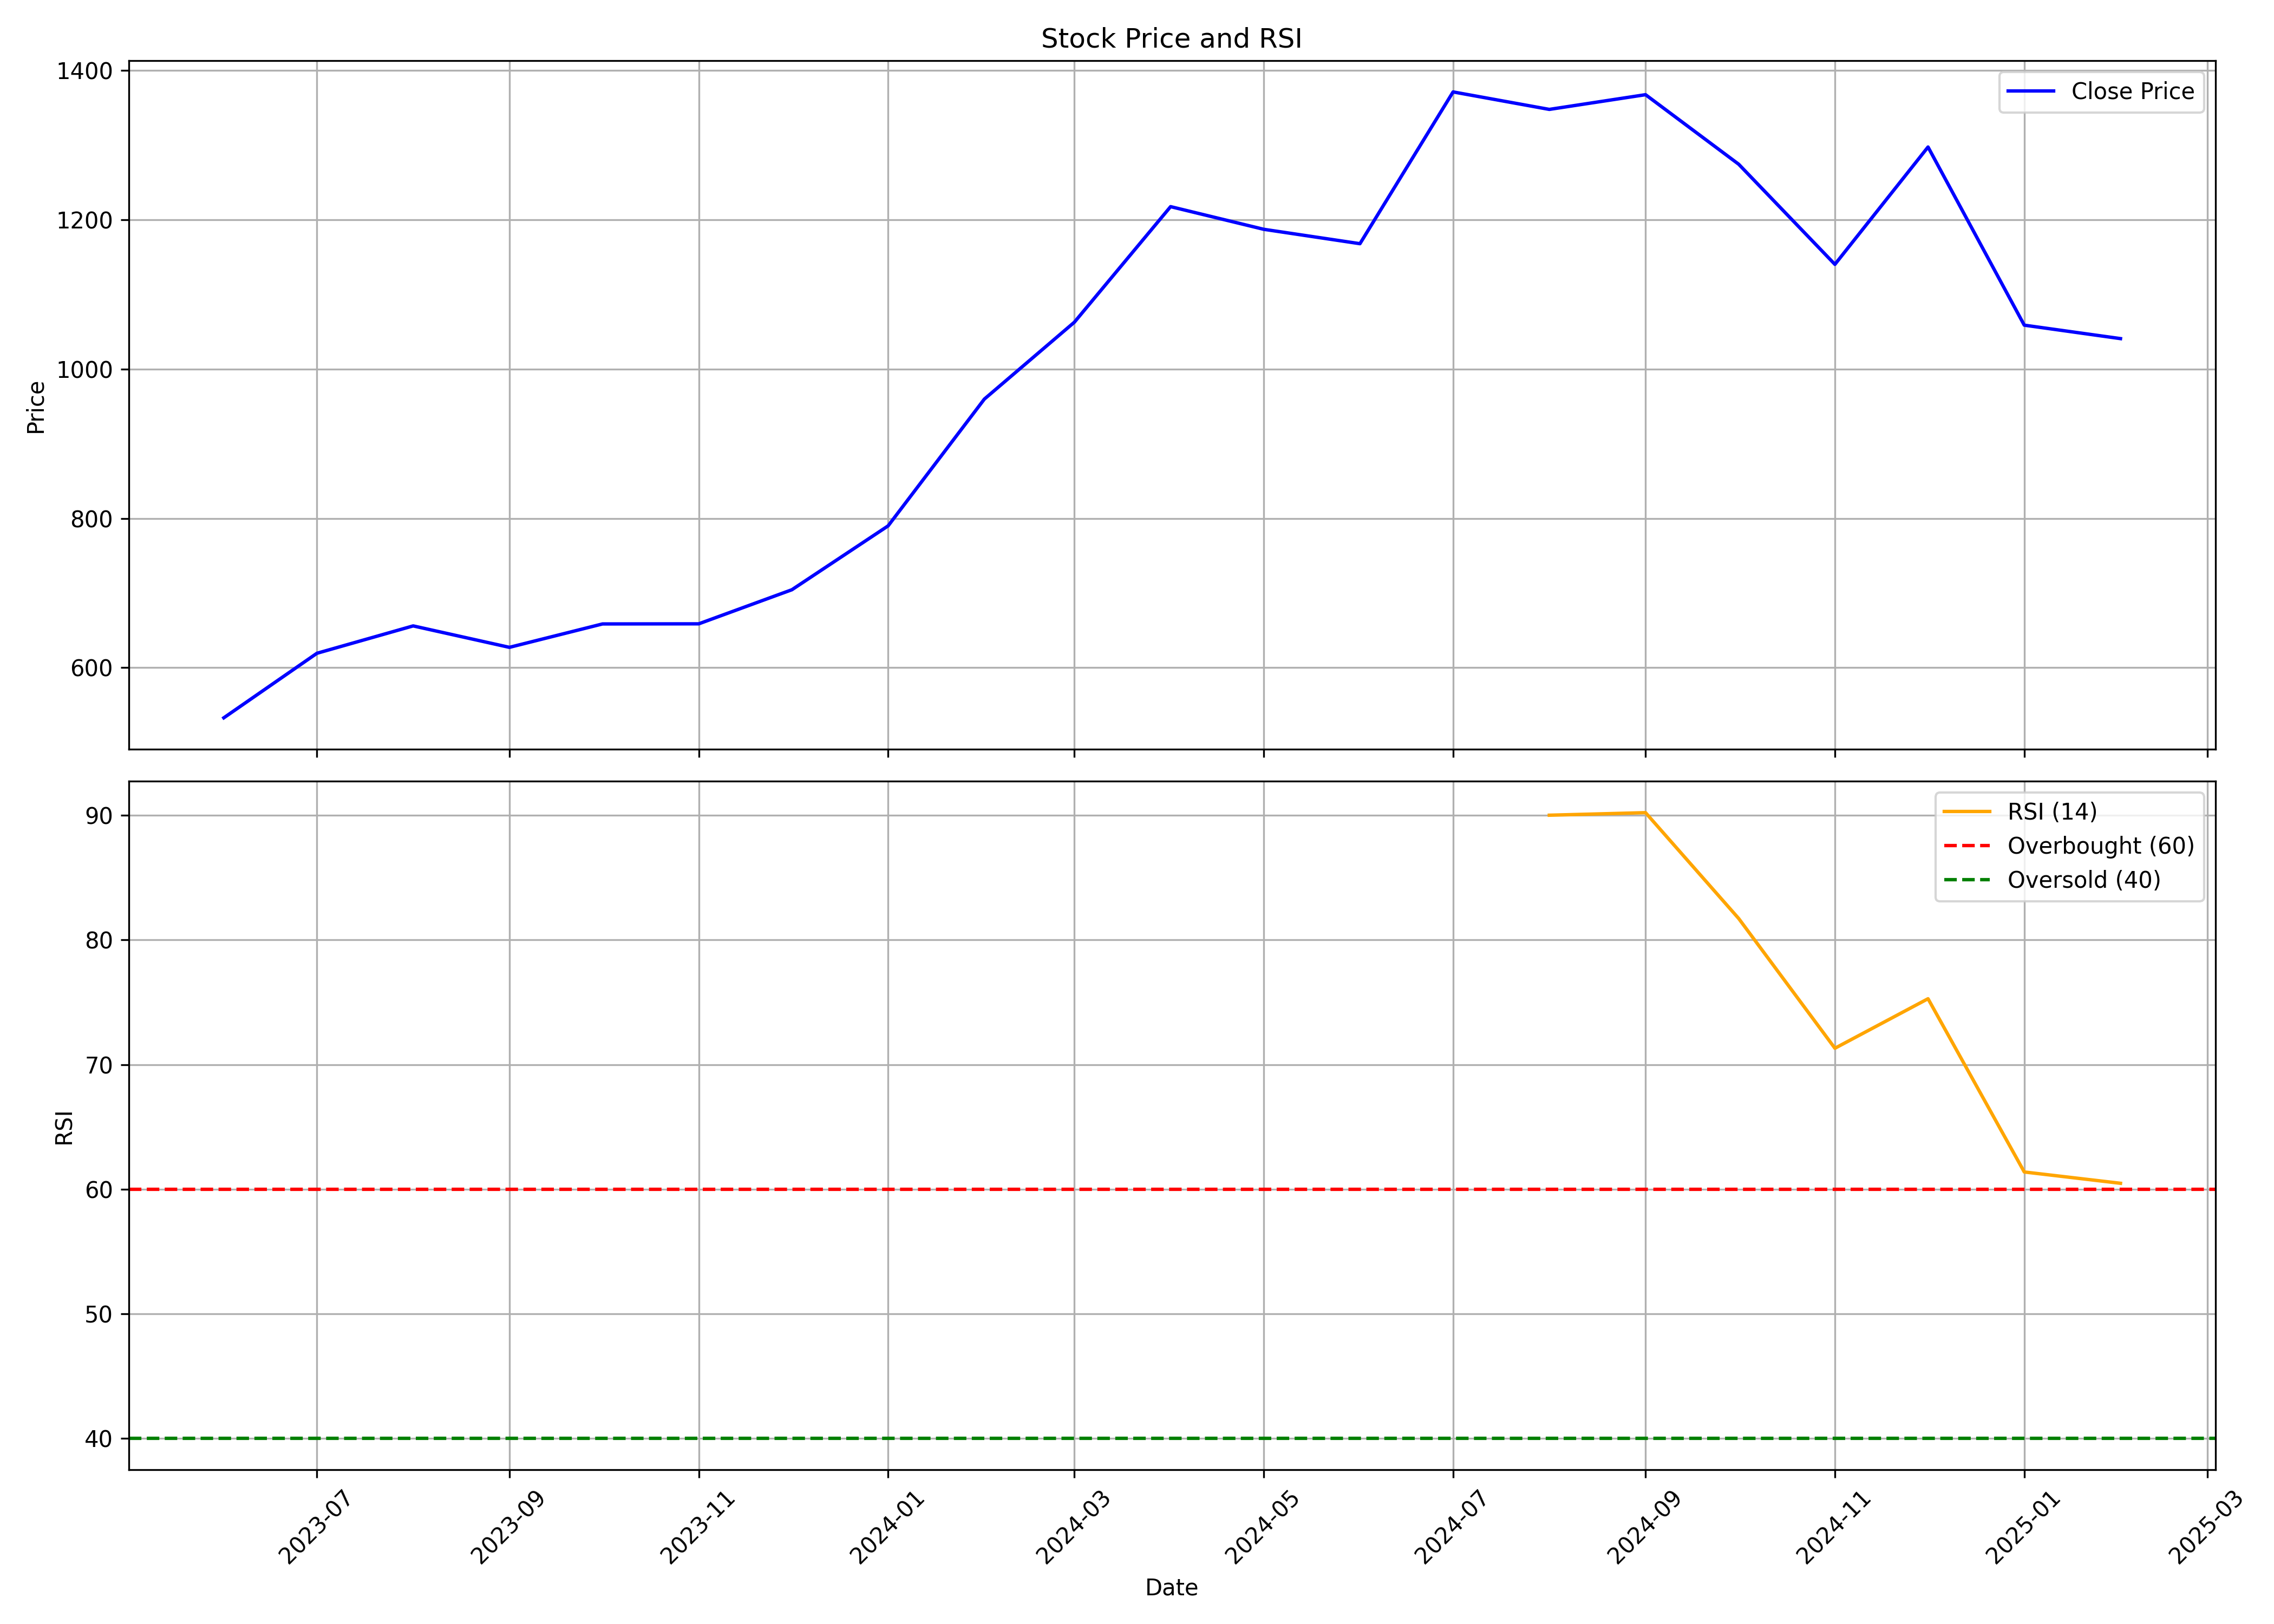

Values plotted in this chart, from the file beside it:
, date, symbol, open, high, low, close, volume, rsi
0, 2023-06-01, KPIL, 530.4, 545.4, 506.6, 532.9, 6105717, 
1, 2023-07-01, KPIL, 551.2, 621.8, 537.3, 619.3, 2707263, 
2, 2023-08-01, KPIL, 628.2, 662.8, 570.1, 656, 6457783, 
3, 2023-09-01, KPIL, 658.5, 685.2, 612.9, 627.3, 3229117, 
4, 2023-10-01, KPIL, 655.4, 719.1, 621.8, 658.6, 8186431, 
5, 2023-11-01, KPIL, 661.4, 676.4, 597.2, 658.8, 7825797, 
6, 2023-12-01, KPIL, 668.4, 723.8, 622.7, 704.4, 10593717, 
7, 2024-01-01, KPIL, 699.5, 793, 689.9, 789.9, 5853905, 
8, 2024-02-01, KPIL, 794.3, 1034, 784.7, 959.7, 10348854, 
9, 2024-03-01, KPIL, 960.5, 1155, 949.6, 1063, 10882390, 
10, 2024-04-01, KPIL, 1072, 1290, 1051, 1217, 8098430, 
11, 2024-05-01, KPIL, 1224, 1334, 1139, 1187, 5470240, 
12, 2024-06-01, KPIL, 1203, 1300, 971.7, 1168, 13764136, 
13, 2024-07-01, KPIL, 1180, 1428, 1145, 1371, 15049604, 
14, 2024-08-01, KPIL, 1371, 1374, 1189, 1348, 5258378, 90.01
15, 2024-09-01, KPIL, 1360, 1449, 1287, 1367, 5347862, 90.21
16, 2024-10-01, KPIL, 1393, 1427, 1156, 1274, 6331493, 81.72
17, 2024-11-01, KPIL, 1310, 1320, 1114, 1140, 3186998, 71.31
18, 2024-12-01, KPIL, 1155, 1353, 1120, 1297, 10059873, 75.29
19, 2025-01-01, KPIL, 1324, 1340, 976.2, 1059, 6527455, 61.39
20, 2025-02-01, KPIL, 1061, 1084, 979, 1041, 1937178, 60.48
